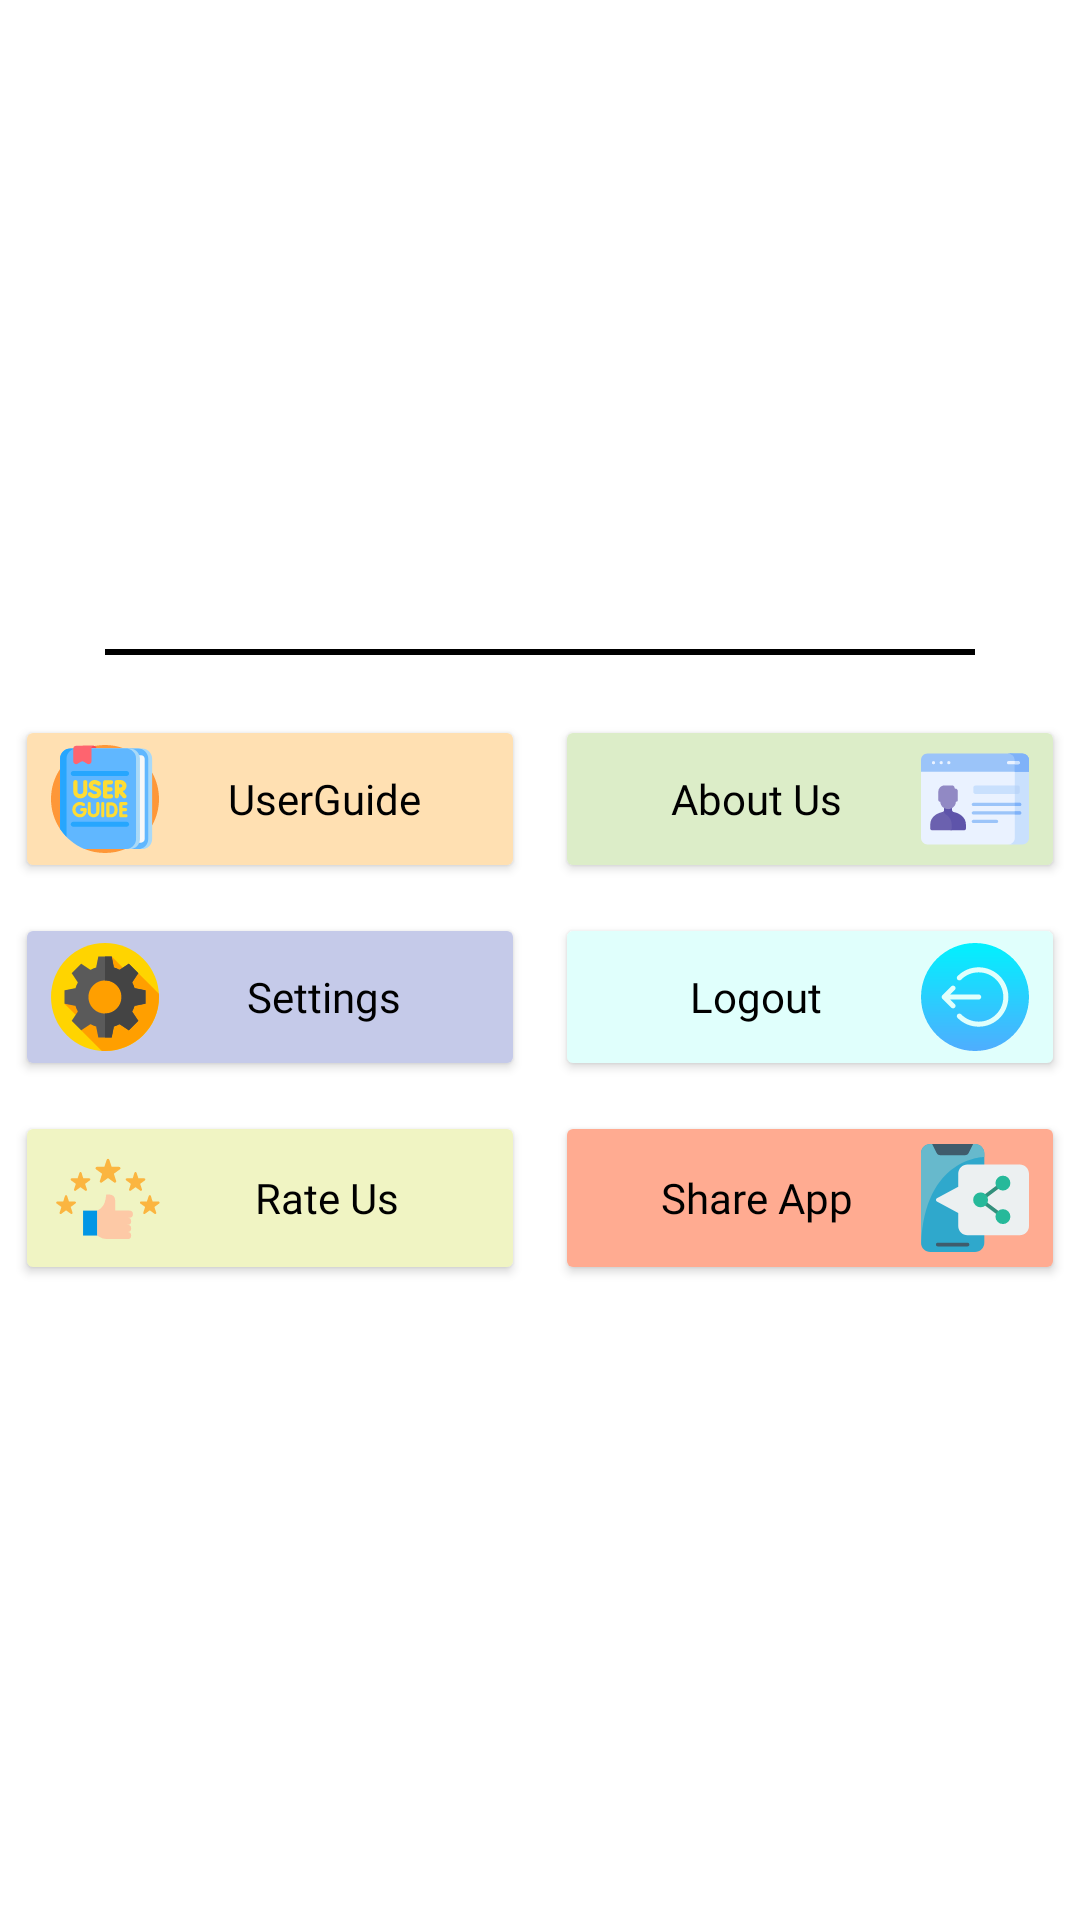

Write the Android layout XML for this screen, with the resource values it uses.
<!-- AndroidManifest.xml: application theme Theme.Women_Sefety -->
<!-- res/layout/bottom_sheet_dialog_layout.xml -->
<?xml version="1.0" encoding="utf-8"?>
<LinearLayout xmlns:android="http://schemas.android.com/apk/res/android"
    xmlns:app="http://schemas.android.com/apk/res-auto"
    android:layout_width="match_parent"
    android:layout_height="wrap_content"
    android:background="@drawable/bottom_sheet_background"
    android:gravity="center"
    android:orientation="vertical">

    <ImageView
        android:id="@+id/img_closeBottom"
        android:layout_width="wrap_content"
        android:layout_height="wrap_content"
        android:layout_margin="10dp"
        android:src="@drawable/down_arrow"
        app:tint="@color/black" />

    <View
        android:layout_width="match_parent"
        android:layout_height="2dp"
        android:layout_marginStart="35dp"
        android:layout_marginTop="5dp"
        android:layout_marginEnd="35dp"
        android:layout_marginBottom="15dp"
        android:background="@color/black" />

    <LinearLayout
        android:layout_width="match_parent"
        android:layout_height="wrap_content"
        android:gravity="center"
        android:orientation="horizontal">

        <Button
            android:id="@+id/btn_userGuide"
            android:layout_width="170dp"
            android:layout_height="match_parent"
            android:layout_margin="5dp"
            android:backgroundTint="#FFE0B2"
            android:drawableLeft="@drawable/user_giude"
            android:fontFamily="@font/armata"
            android:text="@string/user_guide"
            android:textAllCaps="false"
            android:textColor="@color/black"
            app:rippleColor="@color/rippleColor" />

        <Button
            android:id="@+id/btn_aboutus"
            android:layout_width="170dp"
            android:layout_height="match_parent"
            android:layout_margin="5dp"
            android:backgroundTint="#DCEDC8"
            android:drawableRight="@drawable/aboutus"
            android:fontFamily="@font/armata"
            android:text="@string/about_us"
            android:textAllCaps="false"
            android:textColor="@color/black"
            app:rippleColor="@color/rippleColor" />
    </LinearLayout>

    <LinearLayout
        android:layout_width="match_parent"
        android:layout_height="wrap_content"
        android:gravity="center"
        android:orientation="horizontal">

        <Button
            android:id="@+id/btn_settings"
            android:layout_width="170dp"
            android:layout_height="match_parent"
            android:layout_margin="5dp"
            android:backgroundTint="#C5CAE9"
            android:drawableLeft="@drawable/settings"
            android:fontFamily="@font/armata"
            android:text="@string/settings"
            android:textAllCaps="false"
            android:textColor="@color/black"
            app:rippleColor="@color/rippleColor" />

        <Button
            android:id="@+id/btn_logout"
            android:layout_width="170dp"
            android:layout_height="match_parent"
            android:layout_margin="5dp"
            android:backgroundTint="#E0FFFC"
            android:drawableRight="@drawable/logout"
            android:fontFamily="@font/armata"
            android:text="@string/logout"
            android:textAllCaps="false"
            android:textColor="@color/black"
            app:rippleColor="@color/rippleColor" />

    </LinearLayout>

    <LinearLayout
        android:layout_width="match_parent"
        android:layout_height="wrap_content"
        android:layout_marginBottom="15dp"
        android:gravity="center"
        android:orientation="horizontal">

        <Button
            android:id="@+id/btn_rate"
            android:layout_width="170dp"
            android:layout_height="match_parent"
            android:layout_margin="5dp"
            android:backgroundTint="#F0F4C3"
            android:drawableLeft="@drawable/rateus"
            android:fontFamily="@font/armata"
            android:text="@string/rate_us"
            android:textAllCaps="false"
            android:textColor="@color/black"
            app:rippleColor="@color/rippleColor" />

        <Button
            android:id="@+id/btn_shareApplication"
            android:layout_width="170dp"
            android:layout_height="match_parent"
            android:layout_margin="5dp"
            android:backgroundTint="#FFAB91"
            android:drawableRight="@drawable/shareapplication"
            android:fontFamily="@font/armata"
            android:text="@string/share_app"
            android:textAllCaps="false"
            android:textColor="@color/black"
            app:rippleColor="@color/rippleColor" />
    </LinearLayout>

</LinearLayout>
<!-- resources referenced by this layout -->
<resources>
  <color name="black">#000000</color>
  <color name="rippleColor">#FFAB91</color>
  <!-- drawable bottom_sheet_background (drawable) -->
  <?xml version="1.0" encoding="utf-8"?>
  <shape xmlns:android="http://schemas.android.com/apk/res/android"
      android:shape="rectangle">
      <solid android:color="@color/colorWhite" />
      <corners
          android:topLeftRadius="30dp"
          android:topRightRadius="30dp"
          />
  </shape>
  <!-- drawable logout (drawable) -->
  <vector android:height="36dp" android:viewportHeight="512"
      android:viewportWidth="512" android:width="36dp"
      xmlns:aapt="http://schemas.android.com/aapt" xmlns:android="http://schemas.android.com/apk/res/android">
      <path android:pathData="m256,0c141.159,0 256,114.841 256,256s-114.841,256 -256,256 -256,-114.841 -256,-256 114.841,-256 256,-256zM173.281,355.041c26.666,26.967 62.233,41.818 100.149,41.818 77.67,0 140.86,-63.189 140.86,-140.859s-63.19,-140.859 -140.86,-140.859c-37.916,0 -73.482,14.851 -100.148,41.817 -4.66,4.712 -4.618,12.31 0.095,16.97 4.712,4.66 12.311,4.618 16.97,-0.095 22.123,-22.372 51.628,-34.692 83.083,-34.692 64.437,0 116.859,52.423 116.859,116.859s-52.423,116.859 -116.859,116.859c-31.455,0 -60.96,-12.321 -83.083,-34.693 -4.66,-4.712 -12.258,-4.756 -16.97,-0.095 -4.713,4.66 -4.756,12.258 -0.096,16.97zM101.226,264.485 L143.297,306.556c2.343,2.343 5.414,3.515 8.485,3.515s6.142,-1.171 8.485,-3.515c4.686,-4.686 4.687,-12.284 -0,-16.971l-21.586,-21.585l134.749,0c6.627,0 12,-5.373 12,-12s-5.373,-12 -12,-12l-134.748,0l21.585,-21.585c4.686,-4.686 4.687,-12.284 -0,-16.971s-12.284,-4.687 -16.971,0l-42.071,42.07c-2.25,2.25 -3.515,5.303 -3.515,8.485s1.265,6.236 3.516,8.486z">
          <aapt:attr name="android:fillColor">
              <gradient android:endX="256" android:endY="512"
                  android:startX="256" android:startY="0" android:type="linear">
                  <item android:color="#FF01F1FE" android:offset="0"/>
                  <item android:color="#FF4FADFE" android:offset="1"/>
              </gradient>
          </aapt:attr>
      </path>
  </vector>
  <string name="about_us">About Us</string>
  <string name="logout">Logout</string>
  <string name="rate_us">Rate Us</string>
  <string name="settings">Settings</string>
  <string name="share_app">Share App</string>
  <string name="user_guide">UserGuide</string>
  <style name="Theme.Women_Sefety" parent="Theme.MaterialComponents.DayNight.NoActionBar">
          <item name="colorPrimary">@color/colorPrimary</item>
          <item name="colorPrimaryVariant">@color/colorPrimaryDark</item>
          <item name="colorOnPrimary">@color/colorAccent</item>
          <item name="android:statusBarColor">#FFFFFF</item>
          <item name="bottomSheetDialogTheme">@style/AppBottomSheetDialogTheme</item>
      </style>
  <color name="colorWhite">#FFFFFF</color>
  <color name="colorPrimary">#536DFE</color>
  <color name="colorPrimaryDark">#536DFE</color>
  <color name="colorAccent">#F44336</color>
  <style name="AppBottomSheetDialogTheme" parent="Theme.Design.Light.BottomSheetDialog">
          <item name="bottomSheetStyle">@style/AppModalStyle</item>
      </style>
  <style name="AppModalStyle" parent="Widget.Design.BottomSheet.Modal">
          <item name="android:background">@drawable/bottom_sheet_background</item>
      </style>
</resources>
